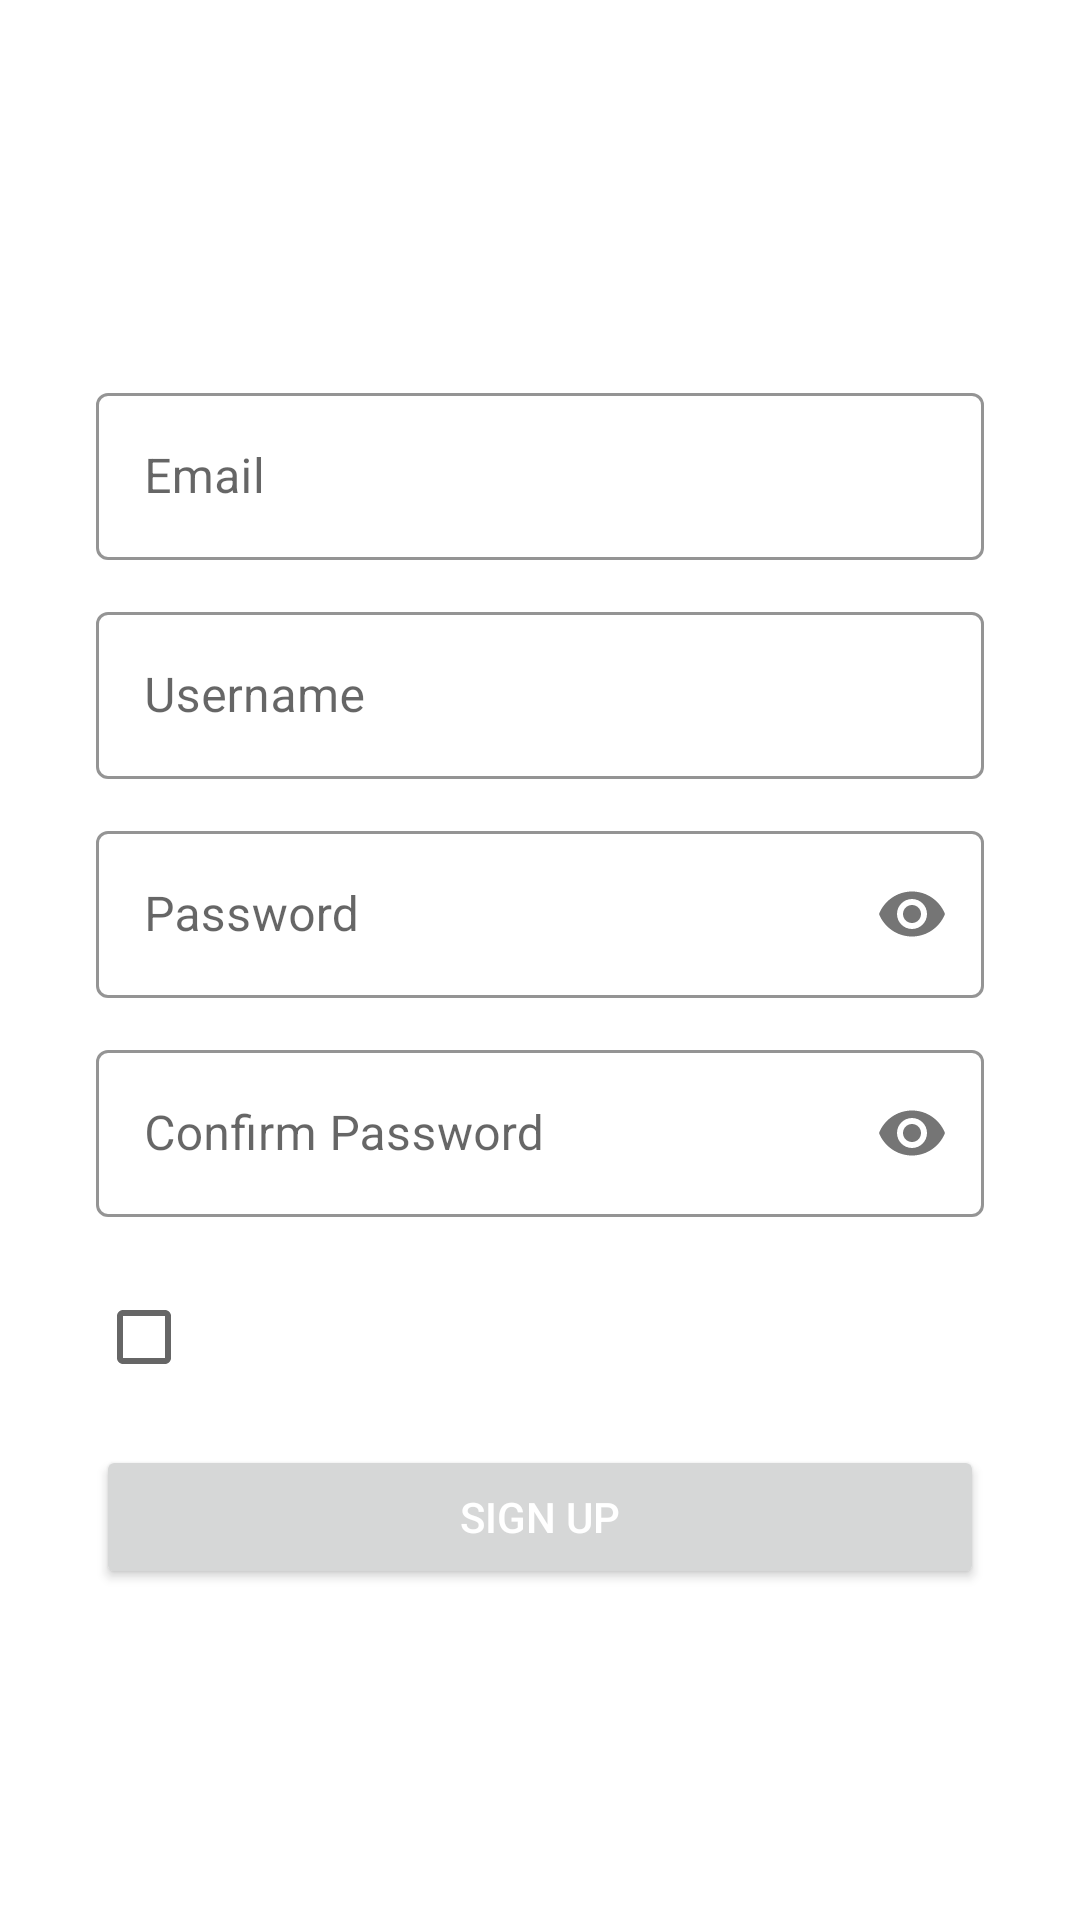

Android layout source for this screen:
<!-- AndroidManifest.xml: application theme AppTheme -->
<!-- res/layout/fragment_register.xml -->
<?xml version="1.0" encoding="utf-8"?>
<LinearLayout xmlns:android="http://schemas.android.com/apk/res/android"
              android:layout_width="match_parent"
              android:layout_height="match_parent"
              android:orientation="vertical"
              android:padding="16dp">

    <TextView
            android:layout_width="match_parent"
            android:layout_height="wrap_content"
            android:text="Hey there!"
            android:textSize="28sp"
            android:textStyle="bold"
            android:paddingBottom="8dp" />

    <TextView
            android:layout_width="match_parent"
            android:layout_height="wrap_content"
            android:text="Let's get you geared up"
            android:textSize="18sp"
            android:paddingBottom="24dp" />

    <LinearLayout
            android:layout_width="match_parent"
            android:layout_height="wrap_content"
            android:orientation="vertical"
            android:background="@drawable/bg_glass_card"
            android:padding="16dp">

        <com.google.android.material.textfield.TextInputLayout
                android:id="@+id/email_layout"
                style="@style/Widget.MaterialComponents.TextInputLayout.OutlinedBox"
                android:layout_width="match_parent"
                android:layout_height="wrap_content"
                android:hint="Email"
                android:layout_marginBottom="12dp"
                app:boxStrokeColor="#CCFFFFFF"
                app:hintTextColor="#CCFFFFFF"
                xmlns:app="http://schemas.android.com/apk/res-auto">

            <com.google.android.material.textfield.TextInputEditText
                    android:id="@+id/input_email"
                    android:layout_width="match_parent"
                    android:layout_height="wrap_content"
                    android:inputType="textEmailAddress"
                    android:textColor="#FFFFFF" />

        </com.google.android.material.textfield.TextInputLayout>

        <com.google.android.material.textfield.TextInputLayout
                android:id="@+id/username_layout"
                style="@style/Widget.MaterialComponents.TextInputLayout.OutlinedBox"
                android:layout_width="match_parent"
                android:layout_height="wrap_content"
                android:hint="Username"
                android:layout_marginBottom="12dp"
                app:boxStrokeColor="#CCFFFFFF"
                app:hintTextColor="#CCFFFFFF"
                xmlns:app="http://schemas.android.com/apk/res-auto">

            <com.google.android.material.textfield.TextInputEditText
                    android:id="@+id/input_username"
                    android:layout_width="match_parent"
                    android:layout_height="wrap_content"
                    android:inputType="text"
                    android:textColor="#FFFFFF" />

        </com.google.android.material.textfield.TextInputLayout>

        <com.google.android.material.textfield.TextInputLayout
                android:id="@+id/password_layout"
                style="@style/Widget.MaterialComponents.TextInputLayout.OutlinedBox"
                android:layout_width="match_parent"
                android:layout_height="wrap_content"
                android:hint="Password"
                android:layout_marginBottom="12dp"
                app:passwordToggleEnabled="true"
                app:boxStrokeColor="#CCFFFFFF"
                app:hintTextColor="#CCFFFFFF"
                xmlns:app="http://schemas.android.com/apk/res-auto">

            <com.google.android.material.textfield.TextInputEditText
                    android:id="@+id/input_password"
                    android:layout_width="match_parent"
                    android:layout_height="wrap_content"
                    android:inputType="textPassword"
                    android:maxLength="20"
                    android:textColor="#FFFFFF" />

        </com.google.android.material.textfield.TextInputLayout>

        <com.google.android.material.textfield.TextInputLayout
                android:id="@+id/confirm_password_layout"
                style="@style/Widget.MaterialComponents.TextInputLayout.OutlinedBox"
                android:layout_width="match_parent"
                android:layout_height="wrap_content"
                android:hint="Confirm Password"
                android:layout_marginBottom="16dp"
                app:passwordToggleEnabled="true"
                app:boxStrokeColor="#CCFFFFFF"
                app:hintTextColor="#CCFFFFFF"
                xmlns:app="http://schemas.android.com/apk/res-auto">

            <com.google.android.material.textfield.TextInputEditText
                    android:id="@+id/input_confirm_password"
                    android:layout_width="match_parent"
                    android:layout_height="wrap_content"
                    android:inputType="textPassword"
                    android:maxLength="20"
                    android:textColor="#FFFFFF" />

        </com.google.android.material.textfield.TextInputLayout>

        <CheckBox
                android:id="@+id/checkbox_remember_me"
                android:layout_width="match_parent"
                android:layout_height="wrap_content"
                android:text="Remember me"
                android:textColor="#FFFFFF"
                android:layout_marginBottom="12dp" />

        <ProgressBar
                android:id="@+id/progress"
                android:layout_width="wrap_content"
                android:layout_height="wrap_content"
                android:layout_gravity="center"
                android:visibility="gone"
                android:layout_marginBottom="12dp" />

        <Button
                android:id="@+id/btn_register"
                android:layout_width="match_parent"
                android:layout_height="wrap_content"
                android:text="Sign Up" />

    </LinearLayout>

</LinearLayout>
<!-- resources referenced by this layout -->
<resources>
  <!-- drawable bg_glass_card (drawable) -->
  <shape xmlns:android="http://schemas.android.com/apk/res/android">
      <solid android:color="#14FFFFFF"/>
      <stroke
              android:width="1dp"
              android:color="#40FFFFFF"/>
      <corners android:radius="12dp"/>
  </shape>
  <style name="AppTheme" parent="Theme.MaterialComponents.DayNight.NoActionBar">
  
          <item name="colorPrimary">#CCFFFFFF</item>
          <item name="colorOnPrimary">#000000</item>
          <item name="android:colorBackground">@android:color/transparent</item>
  
          <item name="android:textColor">#FFFFFF</item>
  
          <item name="alertDialogTheme">@style/GlassDialog</item>
          <item name="android:alertDialogTheme">@style/GlassDialog</item>
  
          <item name="materialButtonStyle">@style/GlassButton</item>
          <item name="editTextStyle">@style/GlassInput</item>
  
          <item name="bottomNavigationStyle">@style/GlassBottomNav</item>
  
      </style>
  <style name="GlassDialog" parent="ThemeOverlay.MaterialComponents.Dialog.Alert">
          <item name="android:windowBackground">@drawable/bg_glass_card</item>
          <item name="android:textColor">#FFFFFF</item>
          <item name="colorPrimary">#FFFFFF</item>
          <item name="colorAccent">#FFFFFF</item>
      </style>
  <style name="GlassButton" parent="Widget.MaterialComponents.Button">
  
          
          <item name="backgroundTint">@null</item>
          <item name="android:background">@drawable/bg_glass_button</item>
  
          
          <item name="android:textColor">#FFFFFF</item>
          <item name="android:textStyle">bold</item>
  
          
          <item name="android:insetTop">0dp</item>
          <item name="android:insetBottom">0dp</item>
          <item name="android:insetLeft">0dp</item>
          <item name="android:insetRight">0dp</item>
  
          <item name="android:padding">12dp</item>
      </style>
  <style name="GlassInput" parent="Widget.MaterialComponents.TextInputEditText.OutlinedBox">
          <item name="android:textColor">#FFFFFF</item>
          <item name="android:background">@android:color/transparent</item>
      </style>
  <style name="GlassBottomNav" parent="Widget.MaterialComponents.BottomNavigationView">
          <item name="android:background">@drawable/bg_glass_nav</item>
          <item name="itemIconTint">@android:color/white</item>
          <item name="itemTextColor">@android:color/white</item>
      </style>
  <!-- drawable bg_glass_nav (drawable) -->
  <shape xmlns:android="http://schemas.android.com/apk/res/android">
      <solid android:color="#14FFFFFF"/>
      <stroke
              android:width="1dp"
              android:color="#40FFFFFF"/>
  </shape>
</resources>
